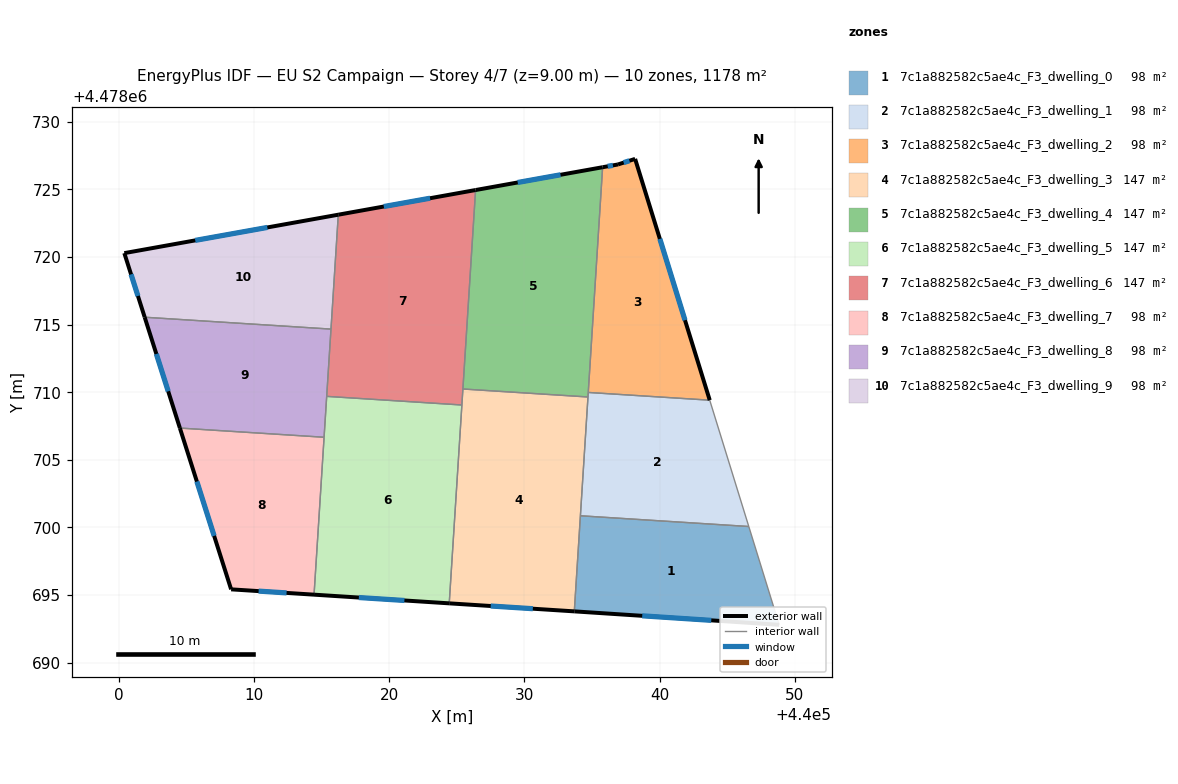
=== STOREY PLAN SPEC (per zone: floor XY polygon, exterior-wall plan segments, windows/doors) ===
zone 1: 7c1a882582c5ae4c_F3_dwelling_0  (98.1 m²)
  floor: (440046.60, 4478700.07) (440048.85, 4478692.80) (440033.70, 4478693.79) (440034.15, 4478700.86)
  exterior wall: (440033.70, 4478693.79) – (440048.85, 4478692.80)  [15.2 m]
    window: (440038.72, 4478693.46) – (440043.83, 4478693.13)  [5.2 m²]
  interior walls: 3
zone 2: 7c1a882582c5ae4c_F3_dwelling_1  (98.1 m²)
  floor: (440043.71, 4478709.41) (440046.60, 4478700.07) (440034.15, 4478700.86) (440034.73, 4478709.98)
  interior walls: 5
zone 3: 7c1a882582c5ae4c_F3_dwelling_2  (98.1 m²)
  floor: (440038.20, 4478727.25) (440043.71, 4478709.41) (440034.73, 4478709.98) (440035.79, 4478726.64) (440036.93, 4478726.84)
  exterior wall: (440043.71, 4478709.41) – (440038.20, 4478727.25)  [18.7 m]
    window: (440041.88, 4478715.32) – (440040.03, 4478721.34)  [6.4 m²]
  exterior wall: (440036.93, 4478726.84) – (440035.79, 4478726.64)  [1.2 m]
    window: (440036.55, 4478726.77) – (440036.17, 4478726.70)  [0.4 m²]
  exterior wall: (440038.20, 4478727.25) – (440036.93, 4478726.84)  [1.3 m]
    window: (440037.78, 4478727.12) – (440037.35, 4478726.98)  [0.5 m²]
  interior walls: 2
zone 4: 7c1a882582c5ae4c_F3_dwelling_3  (147.2 m²)
  floor: (440034.71, 4478709.65) (440033.70, 4478693.79) (440024.45, 4478694.39) (440025.46, 4478710.24)
  exterior wall: (440024.45, 4478694.39) – (440033.70, 4478693.79)  [9.3 m]
    window: (440027.52, 4478694.19) – (440030.63, 4478693.99)  [3.2 m²]
  interior walls: 5
zone 5: 7c1a882582c5ae4c_F3_dwelling_4  (147.2 m²)
  floor: (440035.79, 4478726.64) (440034.71, 4478709.65) (440025.46, 4478710.24) (440026.40, 4478724.95)
  exterior wall: (440035.79, 4478726.64) – (440026.40, 4478724.95)  [9.5 m]
    window: (440032.68, 4478726.08) – (440029.51, 4478725.51)  [3.3 m²]
  interior walls: 4
zone 6: 7c1a882582c5ae4c_F3_dwelling_5  (147.2 m²)
  floor: (440025.39, 4478709.05) (440024.45, 4478694.39) (440014.45, 4478695.03) (440015.39, 4478709.69)
  exterior wall: (440014.45, 4478695.03) – (440024.45, 4478694.39)  [10.0 m]
    window: (440017.77, 4478694.82) – (440021.14, 4478694.60)  [3.4 m²]
  interior walls: 4
zone 7: 7c1a882582c5ae4c_F3_dwelling_6  (147.2 m²)
  floor: (440026.40, 4478724.95) (440025.39, 4478709.05) (440015.39, 4478709.69) (440016.25, 4478723.13)
  exterior wall: (440026.40, 4478724.95) – (440016.25, 4478723.13)  [10.3 m]
    window: (440023.03, 4478724.35) – (440019.61, 4478723.73)  [3.5 m²]
  interior walls: 5
zone 8: 7c1a882582c5ae4c_F3_dwelling_7  (98.1 m²)
  floor: (440015.20, 4478706.67) (440014.45, 4478695.03) (440008.32, 4478695.42) (440004.53, 4478707.35)
  exterior wall: (440008.32, 4478695.42) – (440014.45, 4478695.03)  [6.1 m]
    window: (440010.35, 4478695.29) – (440012.42, 4478695.16)  [2.1 m²]
  exterior wall: (440004.53, 4478707.35) – (440008.32, 4478695.42)  [12.5 m]
    window: (440005.79, 4478703.40) – (440007.07, 4478699.38)  [4.3 m²]
  interior walls: 2
zone 9: 7c1a882582c5ae4c_F3_dwelling_8  (98.1 m²)
  floor: (440015.71, 4478714.67) (440015.20, 4478706.67) (440004.53, 4478707.35) (440001.93, 4478715.54)
  exterior wall: (440001.93, 4478715.54) – (440004.53, 4478707.35)  [8.6 m]
    window: (440002.79, 4478712.83) – (440003.67, 4478710.07)  [2.9 m²]
  interior walls: 4
zone 10: 7c1a882582c5ae4c_F3_dwelling_9  (98.1 m²)
  floor: (440016.25, 4478723.13) (440015.71, 4478714.67) (440001.93, 4478715.54) (440000.42, 4478720.29)
  exterior wall: (440000.42, 4478720.29) – (440001.93, 4478715.54)  [5.0 m]
    window: (440000.92, 4478718.71) – (440001.43, 4478717.12)  [1.7 m²]
  exterior wall: (440016.25, 4478723.13) – (440000.42, 4478720.29)  [16.1 m]
    window: (440011.00, 4478722.18) – (440005.67, 4478721.23)  [5.5 m²]
  interior walls: 2

=== DERIVED (storey summary) ===
Building: EU S2 Campaign
Storey: 4 of 7  (floor level z = 9.00 m)
Storey gross floor area: 1177.6 m²
Zones on this storey: 10
  - 7c1a882582c5ae4c_F3_dwelling_0: floor 98.1 m²; exterior wall 15.2 m (45.6 m²); 1 window(s) 5.2 m²; WWR 11.4%
  - 7c1a882582c5ae4c_F3_dwelling_1: floor 98.1 m²
  - 7c1a882582c5ae4c_F3_dwelling_2: floor 98.1 m²; exterior wall 21.2 m (63.5 m²); 3 window(s) 7.2 m²; WWR 11.4%
  - 7c1a882582c5ae4c_F3_dwelling_3: floor 147.2 m²; exterior wall 9.3 m (27.8 m²); 1 window(s) 3.2 m²; WWR 11.4%
  - 7c1a882582c5ae4c_F3_dwelling_4: floor 147.2 m²; exterior wall 9.5 m (28.6 m²); 1 window(s) 3.3 m²; WWR 11.4%
  - 7c1a882582c5ae4c_F3_dwelling_5: floor 147.2 m²; exterior wall 10.0 m (30.0 m²); 1 window(s) 3.4 m²; WWR 11.4%
  - 7c1a882582c5ae4c_F3_dwelling_6: floor 147.2 m²; exterior wall 10.3 m (30.9 m²); 1 window(s) 3.5 m²; WWR 11.4%
  - 7c1a882582c5ae4c_F3_dwelling_7: floor 98.1 m²; exterior wall 18.7 m (56.0 m²); 2 window(s) 6.4 m²; WWR 11.4%
  - 7c1a882582c5ae4c_F3_dwelling_8: floor 98.1 m²; exterior wall 8.6 m (25.8 m²); 1 window(s) 2.9 m²; WWR 11.4%
  - 7c1a882582c5ae4c_F3_dwelling_9: floor 98.1 m²; exterior wall 21.0 m (63.1 m²); 2 window(s) 7.2 m²; WWR 11.4%
Zone adjacency (shared interzone walls):
  - 7c1a882582c5ae4c_F3_dwelling_0 ↔ 7c1a882582c5ae4c_F3_dwelling_1
  - 7c1a882582c5ae4c_F3_dwelling_0 ↔ 7c1a882582c5ae4c_F3_dwelling_3
  - 7c1a882582c5ae4c_F3_dwelling_1 ↔ 7c1a882582c5ae4c_F3_dwelling_2
  - 7c1a882582c5ae4c_F3_dwelling_1 ↔ 7c1a882582c5ae4c_F3_dwelling_3
  - 7c1a882582c5ae4c_F3_dwelling_1 ↔ 7c1a882582c5ae4c_F3_dwelling_4
  - 7c1a882582c5ae4c_F3_dwelling_2 ↔ 7c1a882582c5ae4c_F3_dwelling_4
  - 7c1a882582c5ae4c_F3_dwelling_3 ↔ 7c1a882582c5ae4c_F3_dwelling_4
  - 7c1a882582c5ae4c_F3_dwelling_3 ↔ 7c1a882582c5ae4c_F3_dwelling_5
  - 7c1a882582c5ae4c_F3_dwelling_3 ↔ 7c1a882582c5ae4c_F3_dwelling_6
  - 7c1a882582c5ae4c_F3_dwelling_4 ↔ 7c1a882582c5ae4c_F3_dwelling_6
  - 7c1a882582c5ae4c_F3_dwelling_5 ↔ 7c1a882582c5ae4c_F3_dwelling_6
  - 7c1a882582c5ae4c_F3_dwelling_5 ↔ 7c1a882582c5ae4c_F3_dwelling_7
  - 7c1a882582c5ae4c_F3_dwelling_5 ↔ 7c1a882582c5ae4c_F3_dwelling_8
  - 7c1a882582c5ae4c_F3_dwelling_6 ↔ 7c1a882582c5ae4c_F3_dwelling_8
  - 7c1a882582c5ae4c_F3_dwelling_6 ↔ 7c1a882582c5ae4c_F3_dwelling_9
  - 7c1a882582c5ae4c_F3_dwelling_7 ↔ 7c1a882582c5ae4c_F3_dwelling_8
  - 7c1a882582c5ae4c_F3_dwelling_8 ↔ 7c1a882582c5ae4c_F3_dwelling_9